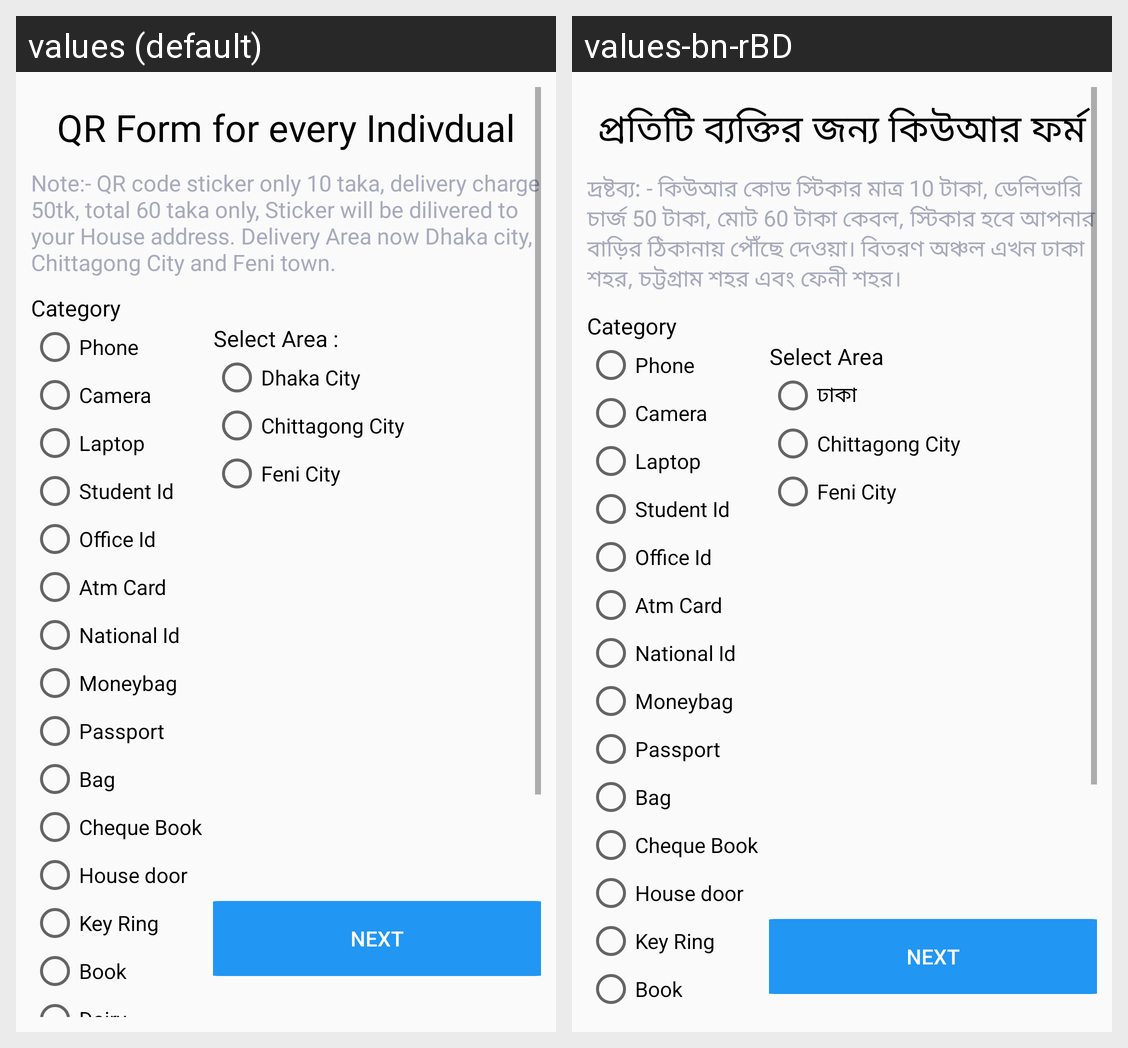

For this localized Android screen grid, give each drawn string resource with its value in every locale shown.
Android screen res/layout/activity_qrcode_form.xml rendered under 2 locales, left to right: values (default), values-bn-rBD. Device: Nexus 5 (rendered at 1080×1920; each locale shown at half size, 540×960, under a caption strip naming it); theme AppTheme.
Strings drawn on this screen, with the default value and each locale's value (text and hints the layout hard-codes, and strings that could not be matched under every locale, appear in the picture but are not listed):

qrTitle
  values: QR Form for every Indivdual
  values-bn-rBD: প্রতিটি ব্যক্তির জন্য কিউআর ফর্ম

qrSubtitle
  values: Note:- QR code sticker only 10 taka, delivery charge 50tk, total 60 taka only, Sticker will be dilivered to your House address. Delivery Area now Dhaka city, Chittagong City and Feni town.
  values-bn-rBD: দ্রষ্টব্য: - কিউআর কোড স্টিকার মাত্র 10 টাকা, ডেলিভারি চার্জ 50 টাকা, মোট 60 টাকা কেবল, স্টিকার হবে আপনার বাড়ির ঠিকানায় পৌঁছে দেওয়া। বিতরণ অঞ্চল এখন ঢাকা শহর, চট্টগ্রাম শহর এবং ফেনী শহর।

catTitle
  values: Category
  values-bn-rBD: Category

phone
  values: Phone
  values-bn-rBD: Phone

camera
  values: Camera
  values-bn-rBD: Camera

laptop
  values: Laptop
  values-bn-rBD: Laptop

student_id
  values: Student Id
  values-bn-rBD: Student Id

office_id
  values: Office Id
  values-bn-rBD: Office Id

atm_card
  values: Atm Card
  values-bn-rBD: Atm Card

national_id
  values: National Id
  values-bn-rBD: National Id

money_bag
  values: Moneybag
  values-bn-rBD: Moneybag

pasport
  values: Passport
  values-bn-rBD: Passport

bag
  values: Bag
  values-bn-rBD: Bag

cheque_bag
  values: Cheque Book
  values-bn-rBD: Cheque Book

house_door
  values: House door
  values-bn-rBD: House door

key_ring
  values: Key Ring
  values-bn-rBD: Key Ring

book
  values: Book
  values-bn-rBD: Book

select_Area
  values: Select Area :
  values-bn-rBD: Select Area

dhaka
  values: Dhaka City
  values-bn-rBD: ঢাকা

ctg
  values: Chittagong City
  values-bn-rBD: Chittagong City

feni
  values: Feni City
  values-bn-rBD: Feni City
